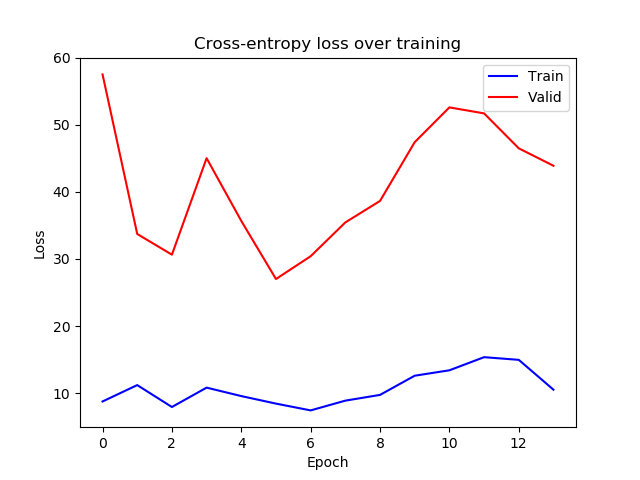

The table this chart was drawn from, first rows:
epoch, train_loss, valid_loss
0, 8.772, 57.5
1, 11.21, 33.72
2, 7.948, 30.64
3, 10.83, 45.02
4, 9.575, 35.67
5, 8.453, 27.02
6, 7.443, 30.41
7, 8.897, 35.45
8, 9.751, 38.65
9, 12.61, 47.4
10, 13.42, 52.58
11, 15.37, 51.69
12, 14.97, 46.48
13, 10.53, 43.89
